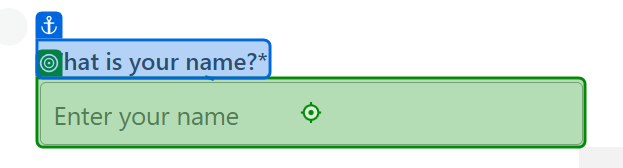
Workflow: Main

Step 1: type "[CurrentRow.ByField("NAME")]" into the text box in window 'Find Unicorn Name' (chrome.exe)

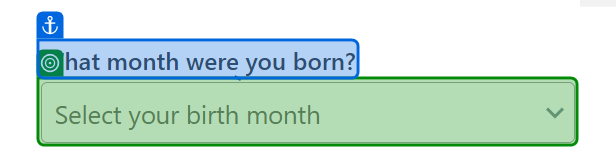
Step 2: select "[CurrentRow.ByField("DOB")]" in the drop-down in window 'Find Unicorn Name' (chrome.exe)

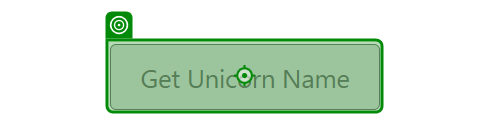
Step 3: click on the button in window 'Find Unicorn Name' (chrome.exe)

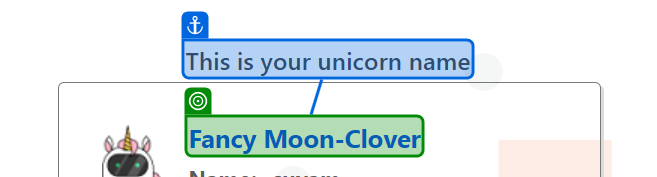
Step 4: get-text from the element in window 'Find Unicorn Name' (chrome.exe)
